Labelled photos from "images", an image-classification folder in mandeepsharma14/ai-product-quality-control-automation. The possible labels are: blister, crack, crooked corner, delamination, good, scratch, thick paint, thin paint.

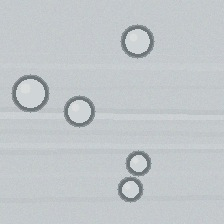
Label: blister

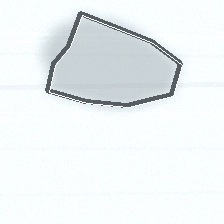
Label: delamination

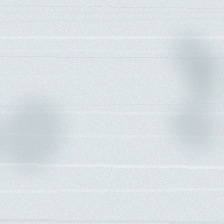
Label: thin paint

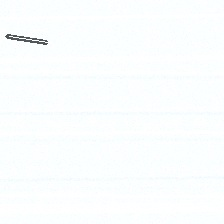
Label: scratch

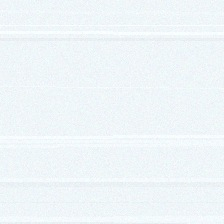
Label: good

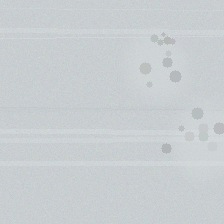
Label: thick paint
